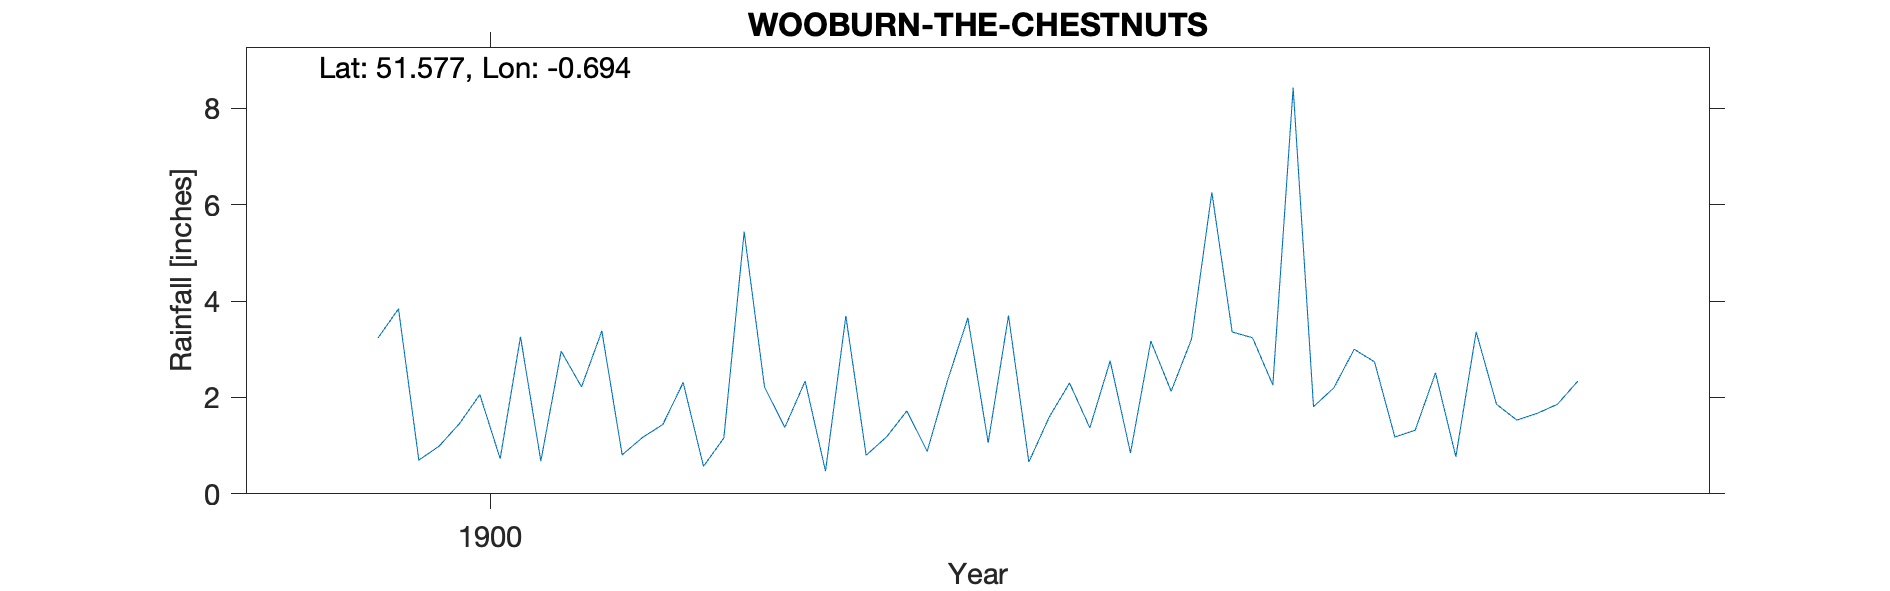

The table this chart was drawn from, first rows:
WOOBURN-THE-CHESTNUTS, , , , , , , , , , 
Grid ref, SU906873, Long, -0.694, Lat, 51.58, Elevation, 150, ft, , 
Station no, RR8762, , , , , , , , , 
, 1900, 1901, 1902, 1903, 1904, 1905, 1906, 1907, 1908, 1909
January, 3.24, 0.81, 0.8, 2.76, 3, , , , , 
February, 3.84, 1.17, 1.18, 0.85, 2.74, , , , , 
March, 0.7, 1.44, 1.72, 3.17, 1.18, , , , , 
April, 0.99, 2.31, 0.88, 2.13, 1.32, , , , , 
May, 1.46, 0.57, 2.35, 3.21, 2.51, , , , , 
June, 2.06, 1.16, 3.65, 6.26, 0.77, , , , , 
July, 0.73, 5.44, 1.06, 3.36, 3.36, , , , , 
August, 3.26, 2.22, 3.7, 3.24, 1.86, , , , , 
September, 0.68, 1.38, 0.66, 2.26, 1.53, , , , , 
October, 2.96, 2.34, 1.59, 8.43, 1.67, , , , , 
November, 2.22, 0.47, 2.3, 1.81, 1.86, , , , , 
December, 3.38, 3.69, 1.37, 2.2, 2.34, , , , , 
Total, 25.52, 23, 21.26, 39.68, 24.14, , , , , 
